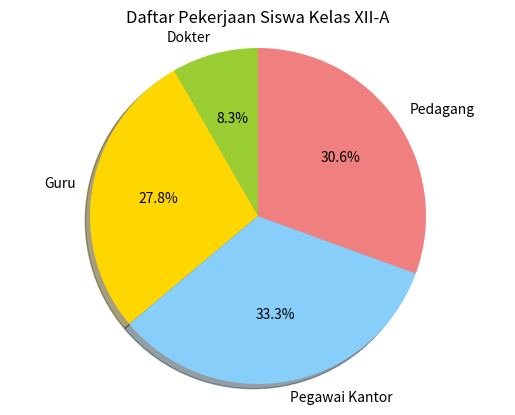

Here is the Python script that generated this plot:
import matplotlib.pyplot as plt

labels = ['Dokter', 'Guru', 'Pegawai Kantor', 'Pedagang']
quantity = [3, 10, 12, 11]
colors = ['yellowgreen', 'gold', 'lightskyblue', 'lightcoral']

plt.title('Daftar Pekerjaan Siswa Kelas XII-A')
plt.pie(quantity, labels=labels, colors=colors,
        autopct='%1.1f%%', shadow=True, startangle=90)

plt.axis('equal')
plt.show()